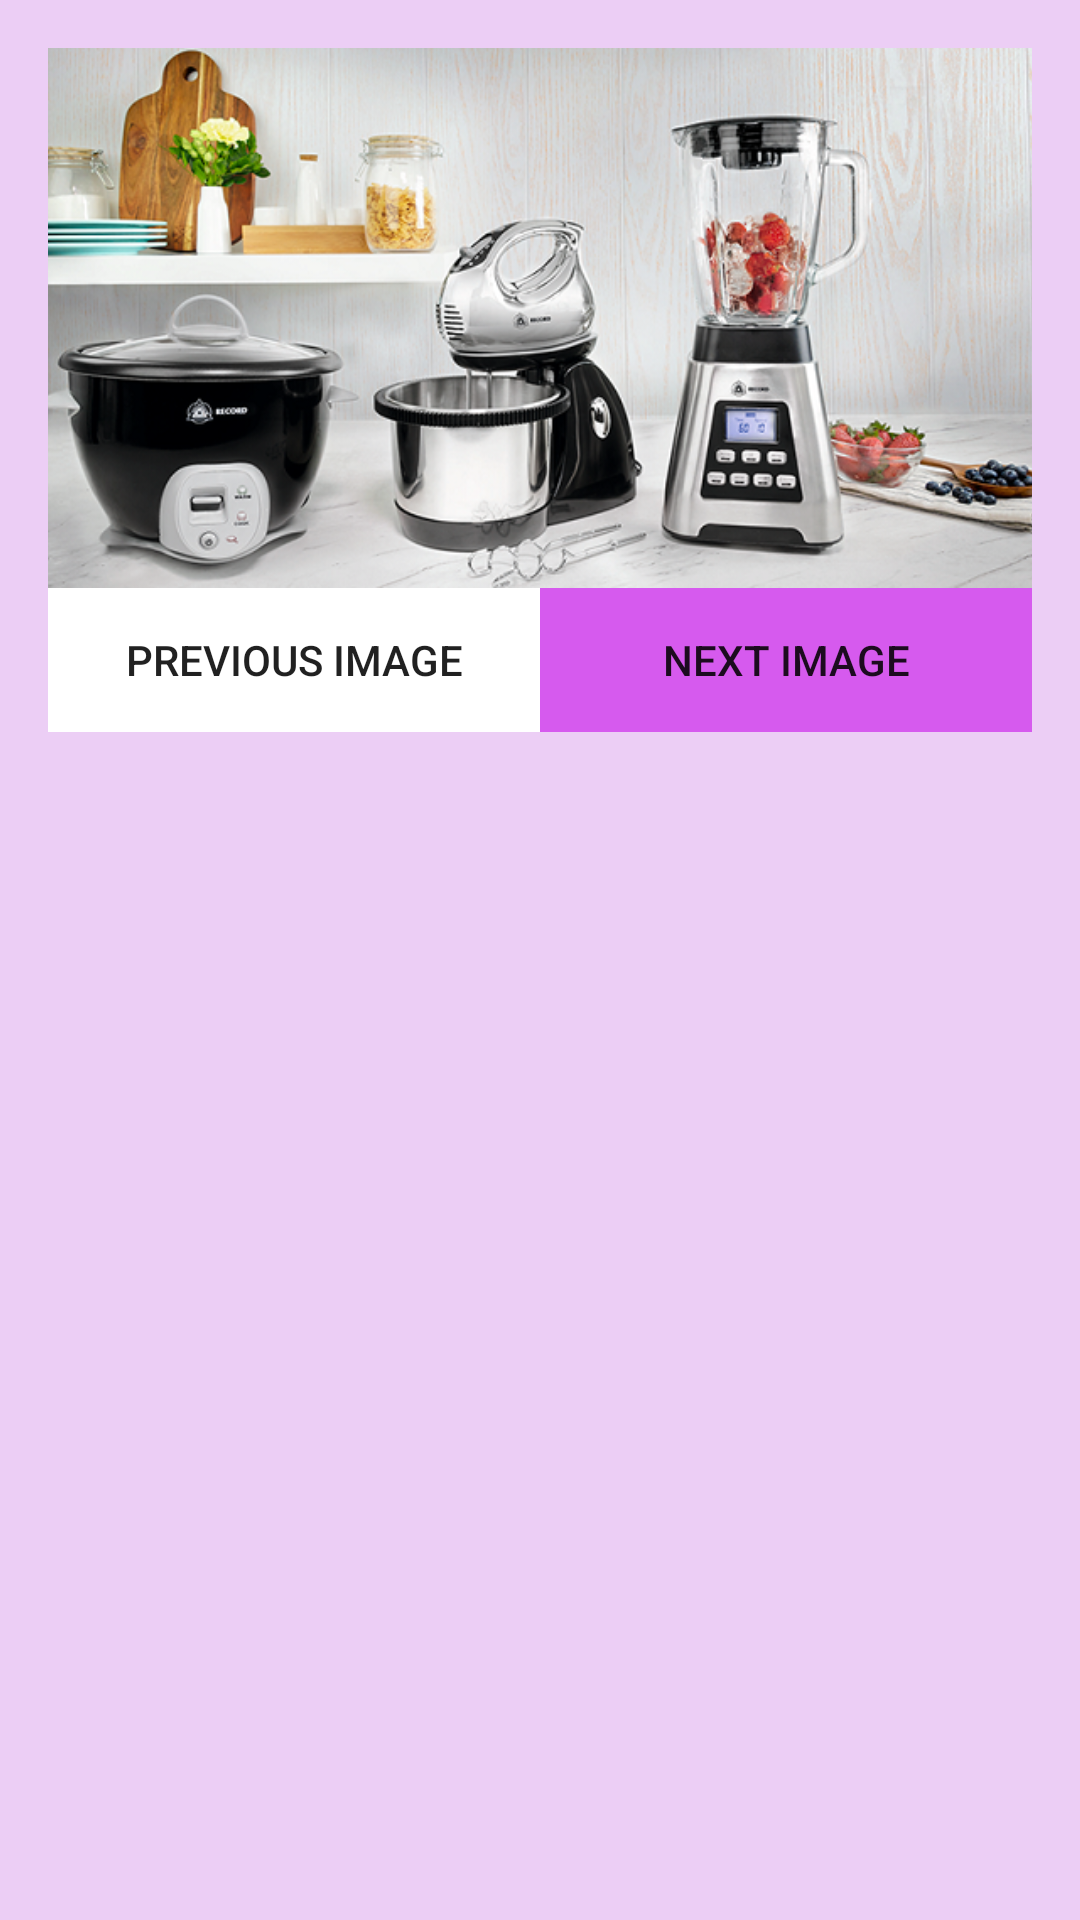

Android layout source for this screen:
<!-- AndroidManifest.xml: application theme AppTheme -->
<!-- res/layout/activity_bazar.xml -->
<?xml version="1.0" encoding="utf-8"?>
<LinearLayout xmlns:android="http://schemas.android.com/apk/res/android"
    xmlns:tools="http://schemas.android.com/tools"
    android:layout_width="match_parent"
    android:layout_height="match_parent"
    android:gravity="center_horizontal"
    android:background="@color/bazar"
    android:orientation="vertical"
    android:padding="16dp">

    <ImageView
        android:id="@+id/imageview"
        android:layout_width="match_parent"
        android:layout_height="180dp"
        android:adjustViewBounds="true"
        android:scaleType="centerCrop"
        android:src="@drawable/aaaaa" />

    <LinearLayout
        android:layout_width="match_parent"
        android:layout_height="wrap_content"
        android:orientation="horizontal">

        <Button
            android:layout_width="match_parent"
            android:layout_height="wrap_content"
            android:layout_weight="1"
            android:onClick="previousImage"
            android:background="@color/white"
            android:text="Previous Image" />


        <Button
            android:layout_width="match_parent"
            android:layout_height="wrap_content"
            android:layout_weight="1"
            android:onClick="nextImage"
            android:background="@color/violet"
            android:text="Next Image" />

    </LinearLayout>

</LinearLayout>
<!-- resources referenced by this layout -->
<resources>
  <color name="bazar">#ECCEF5</color>
  <color name="violet">#D65AEE</color>
  <color name="white">#ffffff</color>
  <!-- drawable aaaaa: png bitmap (drawable, 443371 bytes) -->
  <style name="AppTheme" parent="Theme.AppCompat.Light.DarkActionBar">
          
          <item name="colorPrimary">@color/colorPrimary</item>
          <item name="colorPrimaryDark">@color/colorPrimaryDark</item>
          <item name="colorAccent">@color/colorAccent</item>
      </style>
  <color name="colorPrimary">#8BC34A</color>
  <color name="colorPrimaryDark">#DCEDC8</color>
  <color name="colorAccent">#4CAF50</color>
</resources>
